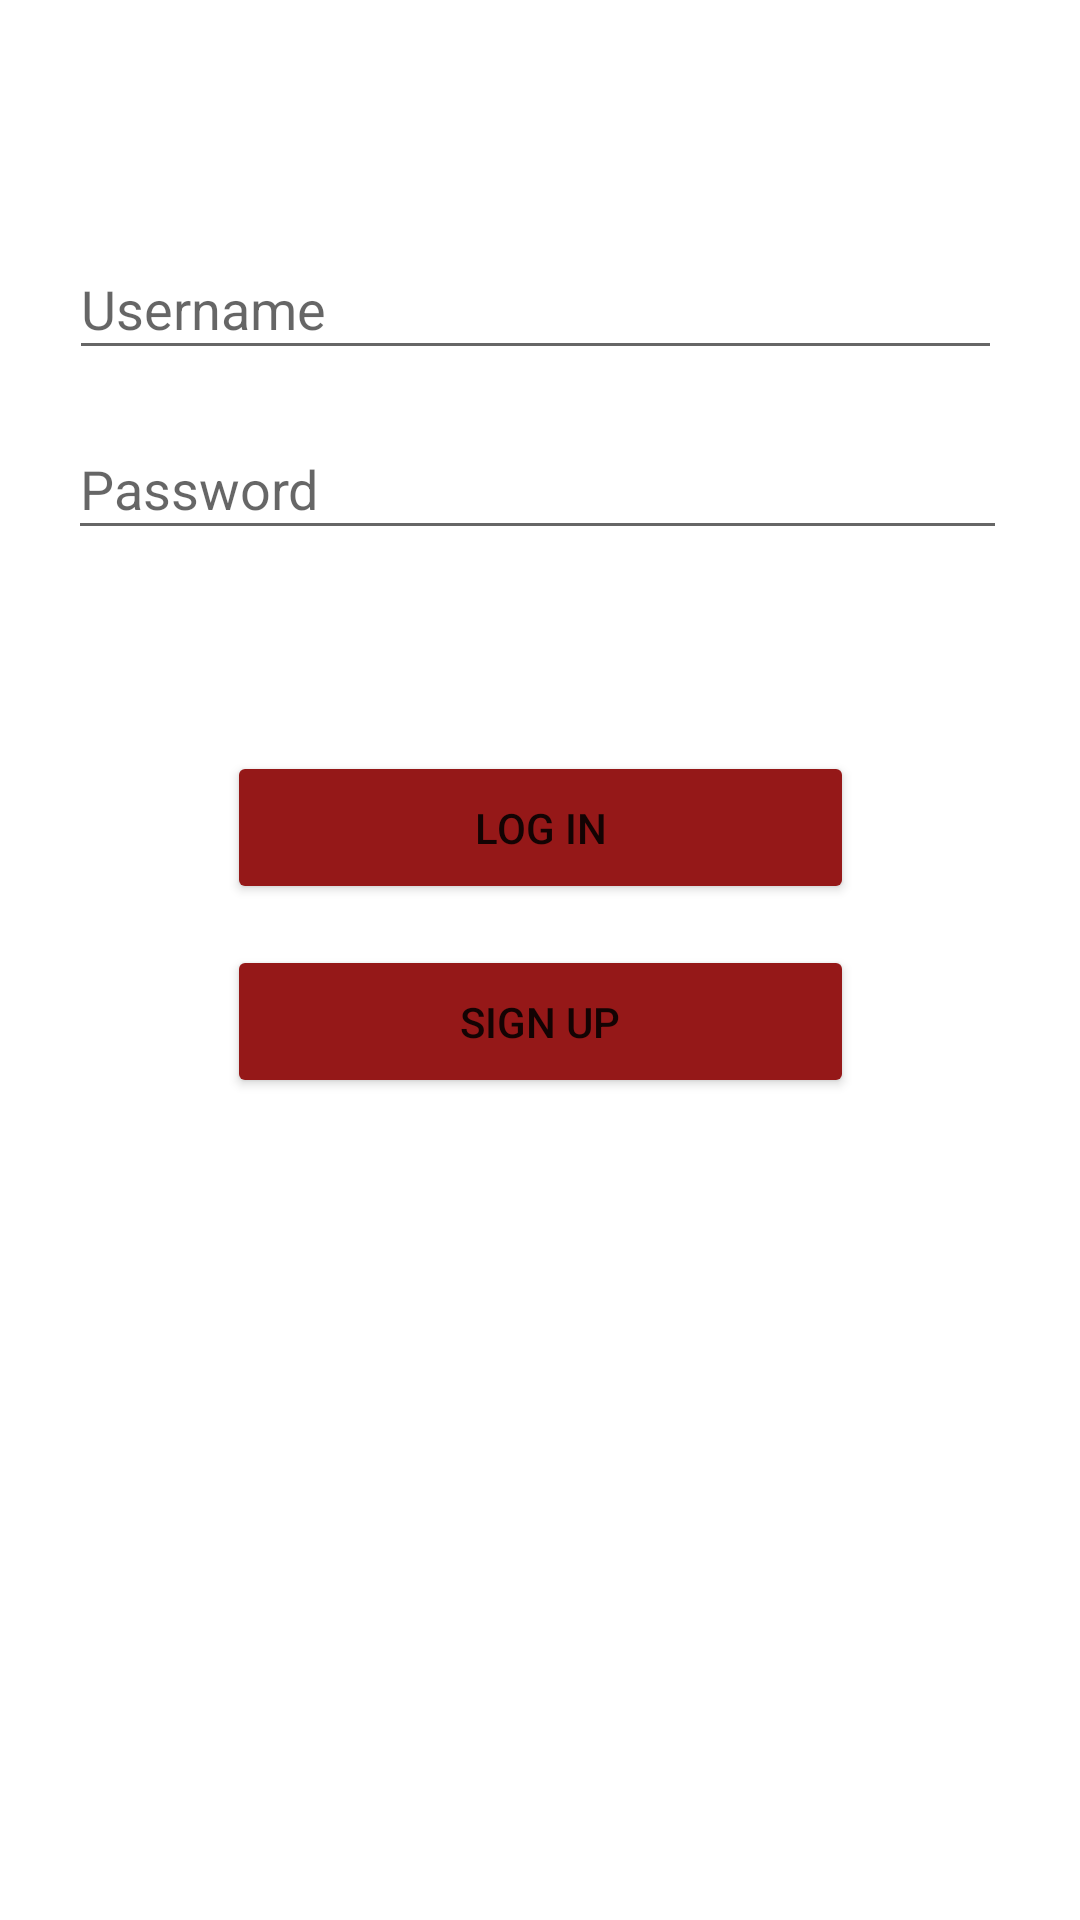

Layout XML and referenced resources for this Android screen:
<!-- AndroidManifest.xml: application theme Theme.YAWAAAA -->
<!-- res/layout/activity_login_page.xml -->
<?xml version="1.0" encoding="utf-8"?>
<androidx.constraintlayout.widget.ConstraintLayout xmlns:android="http://schemas.android.com/apk/res/android"
    xmlns:app="http://schemas.android.com/apk/res-auto"
    xmlns:tools="http://schemas.android.com/tools"
    android:layout_width="match_parent"
    android:layout_height="match_parent"
    tools:context=".MainActivity">

    <EditText
        android:id="@+id/txt_username_2"
        android:layout_width="311dp"
        android:layout_height="44dp"
        android:ems="10"
        android:hint="Username"
        android:inputType="textPersonName"
        app:layout_constraintBottom_toBottomOf="parent"
        app:layout_constraintEnd_toEndOf="parent"
        app:layout_constraintHorizontal_bias="0.47"
        app:layout_constraintStart_toStartOf="parent"
        app:layout_constraintTop_toTopOf="parent"
        app:layout_constraintVertical_bias="0.133" />

    <EditText
        android:id="@+id/txt_password_2"
        android:layout_width="313dp"
        android:layout_height="44dp"
        android:ems="10"
        android:hint="Password"
        android:inputType="textPassword"
        app:layout_constraintBottom_toBottomOf="parent"
        app:layout_constraintEnd_toEndOf="parent"
        app:layout_constraintHorizontal_bias="0.479"
        app:layout_constraintStart_toStartOf="parent"
        app:layout_constraintTop_toTopOf="parent"
        app:layout_constraintVertical_bias="0.234" />

    <Button
        android:id="@+id/btn_login"
        android:layout_width="209dp"
        android:layout_height="51dp"
        android:text="log in"
        app:backgroundTint="#951818"
        app:layout_constraintBottom_toBottomOf="parent"
        app:layout_constraintEnd_toEndOf="parent"
        app:layout_constraintStart_toStartOf="parent"
        app:layout_constraintTop_toTopOf="parent"
        app:layout_constraintVertical_bias="0.425" />

    <Button
        android:id="@+id/btn_signup"
        android:layout_width="209dp"
        android:layout_height="51dp"
        android:text="sign up"
        app:backgroundTint="#951818"
        app:layout_constraintBottom_toBottomOf="parent"
        app:layout_constraintEnd_toEndOf="parent"
        app:layout_constraintStart_toStartOf="parent"
        app:layout_constraintTop_toTopOf="parent"
        app:layout_constraintVertical_bias="0.535" />

</androidx.constraintlayout.widget.ConstraintLayout>
<!-- resources referenced by this layout -->
<resources>
  <style name="Theme.YAWAAAA" parent="Theme.MaterialComponents.DayNight.DarkActionBar">
          
          <item name="colorPrimary">@color/purple_500</item>
          <item name="colorPrimaryVariant">@color/purple_700</item>
          <item name="colorOnPrimary">@color/white</item>
          
          <item name="colorSecondary">@color/teal_200</item>
          <item name="colorSecondaryVariant">@color/teal_700</item>
          <item name="colorOnSecondary">@color/black</item>
          
          <item name="android:statusBarColor" tools:targetApi="l">?attr/colorPrimaryVariant</item>
          
      </style>
  <!-- not gathered from this repository: default colours our renderer supplied (Android Studio template values) -->
  <color name="purple_500">#FF6200EE</color>
  <color name="purple_700">#FF3700B3</color>
  <color name="teal_200">#FF03DAC5</color>
  <color name="teal_700">#FF018786</color>
  <color name="black">#FF000000</color>
  <color name="white">#FFFFFFFF</color>
</resources>
